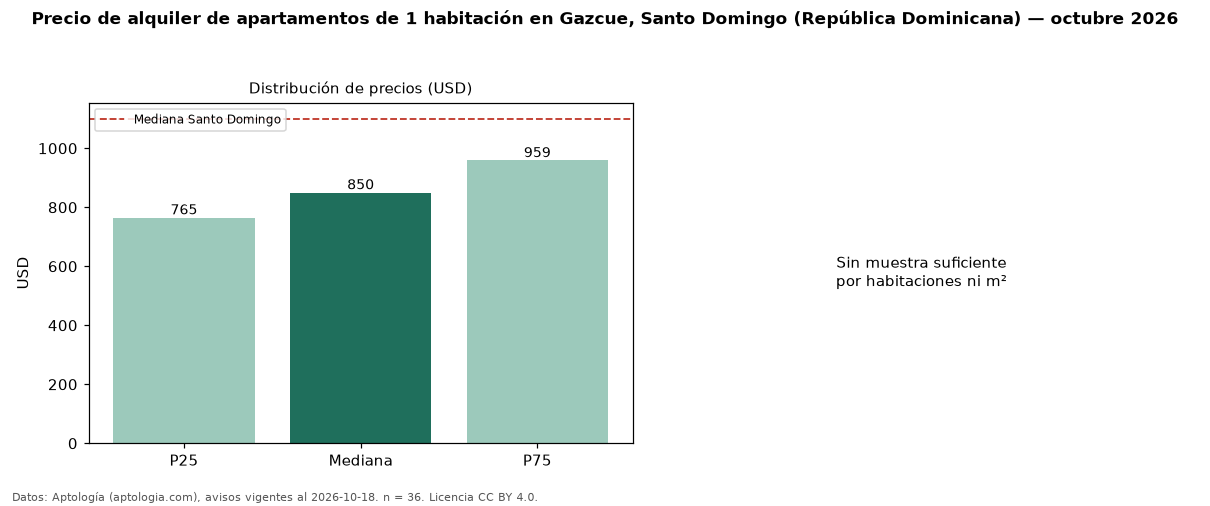

Source data for this figure (header and first rows):
seccion, metrica, valor, moneda, n
precio, p25, 765.0, USD, 36
precio, mediana, 850.0, USD, 36
precio, p75, 958.8, USD, 36
precio, minimo, 600.0, USD, 36
precio, maximo, 1400, USD, 36
banos, mediana_banos, 1.0, , 
habitaciones, 1, 850.0, USD, 36
ciudad, mediana_ciudad_referencia, 1100, USD, 
ciudad, mediana_m2_ciudad, 15.31, USD, 
fuente, fecha_datos, 2026-10-18, , 
fuente, atribucion, https://www.aptologia.com/do/alquiler/sa…, , 
fuente, licencia, CC BY 4.0, , 
